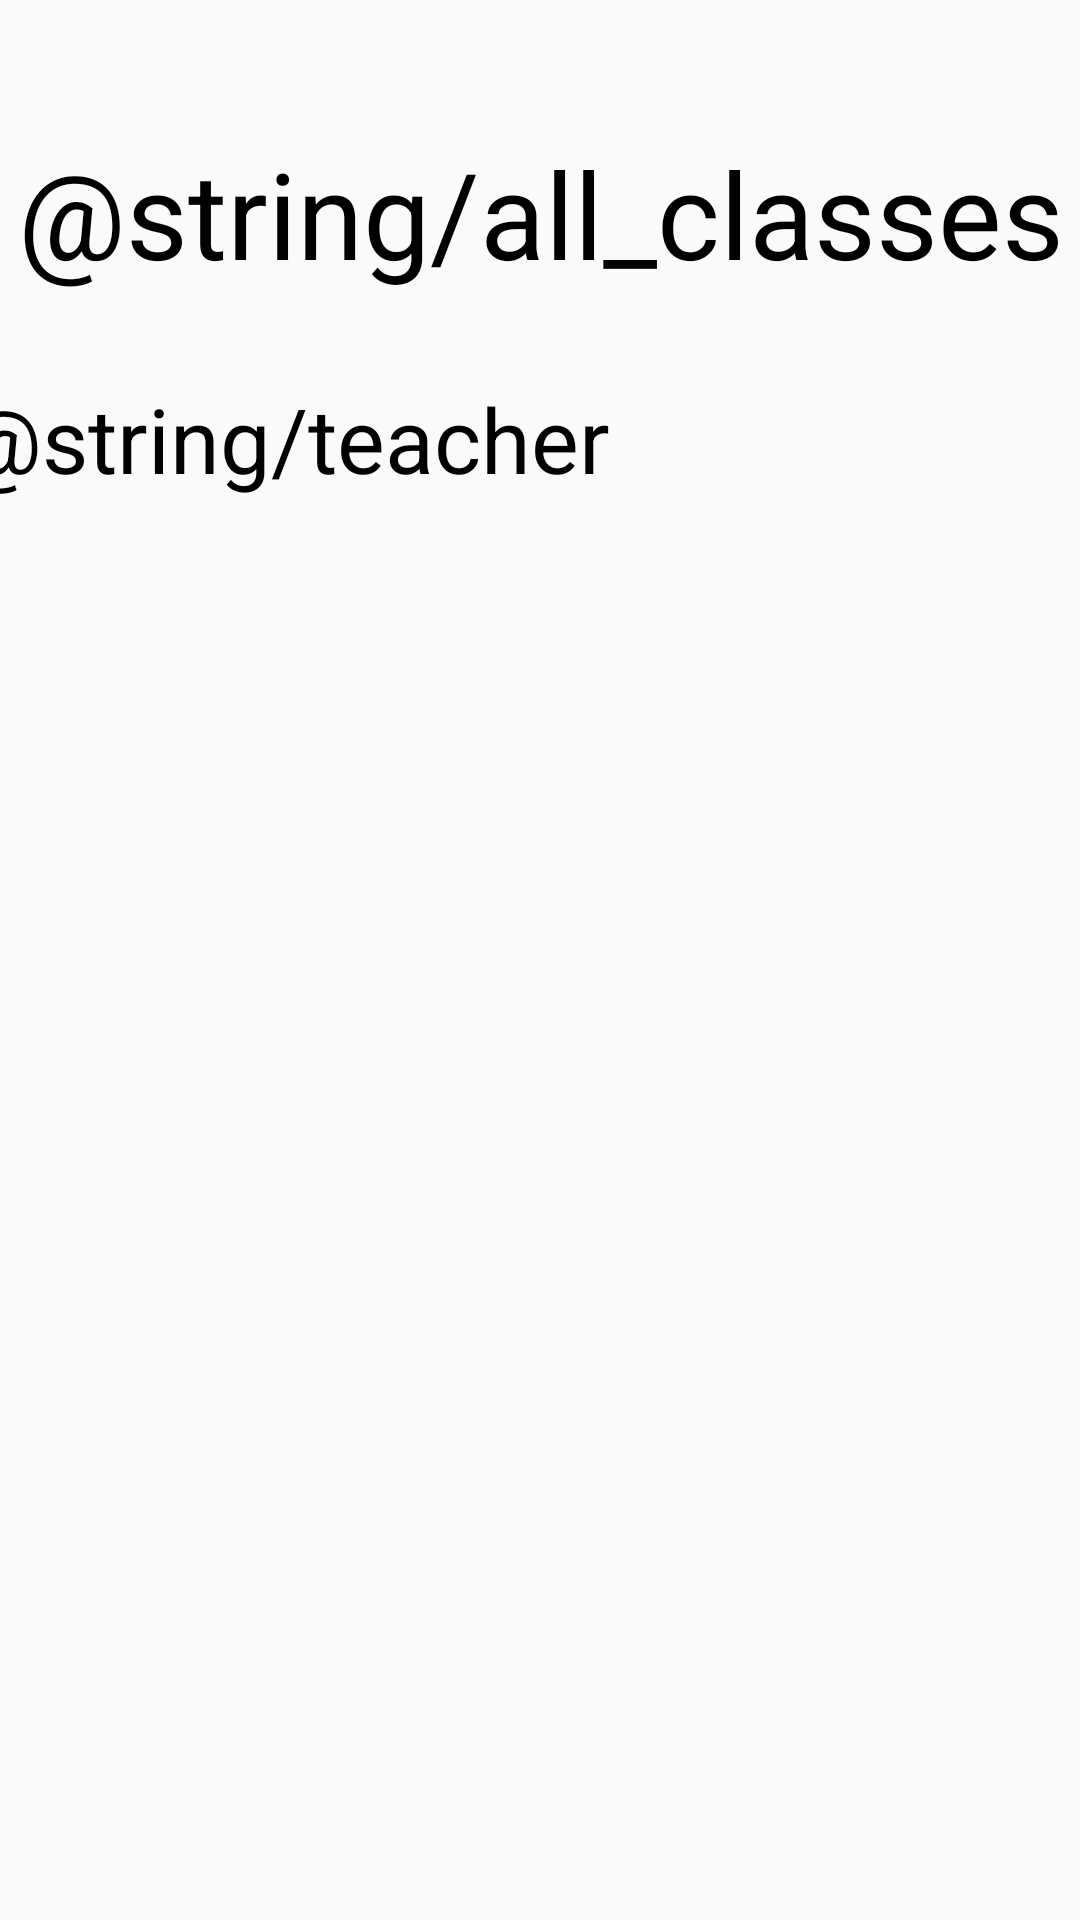

Here is an Android app screen rendered from its layout file. Give the layout XML and the strings, colors and styles it references.
<!-- AndroidManifest.xml: application theme Theme.AppCompat.DayNight.DarkActionBar -->
<!-- res/layout/activity_admin_view_all_classes.xml -->
<?xml version="1.0" encoding="utf-8"?>
<androidx.constraintlayout.widget.ConstraintLayout xmlns:android="http://schemas.android.com/apk/res/android"
    xmlns:app="http://schemas.android.com/apk/res-auto"
    xmlns:tools="http://schemas.android.com/tools"
    android:layout_width="match_parent"
    android:layout_height="match_parent">

    <TextView
        android:id="@+id/titleAllClasses"
        android:layout_width="361dp"
        android:layout_height="110dp"
        android:layout_margin="16dip"
        android:layout_marginTop="4dp"
        android:gravity="center"
        android:text="@string/all_classes"
        android:textSize="40sp"
        app:layout_constraintEnd_toEndOf="parent"
        app:layout_constraintStart_toStartOf="parent"
        app:layout_constraintTop_toTopOf="parent"
        android:textColor="@color/black" />

    <TextView
        android:layout_width="387dp"
        android:layout_height="616dp"
        android:text="@string/teacher"
        android:textColor="@color/black"
        android:textSize="30sp"
        app:layout_constraintTop_toBottomOf="@id/titleAllClasses"
        tools:layout_editor_absoluteX="6dp"
        app:layout_constraintEnd_toEndOf="parent"
        app:layout_constraintStart_toStartOf="parent"
        />

</androidx.constraintlayout.widget.ConstraintLayout>
<!-- resources referenced by this layout -->
<resources>

  <!-- not gathered from this repository: default colours our renderer supplied (Android Studio template values) -->
  <color name="black">#FF000000</color>
</resources>
